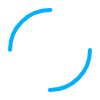
t = 0.00 s
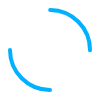
t = 0.25 s
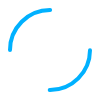
t = 0.50 s
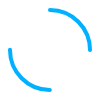
t = 0.75 s

The animated SVG that drew these frames (rendered in a browser with its animation timeline set to each time). Animation: 1 SMIL element (animateTransform=1); one cycle of 1.00 s, repeats indefinitely.

<svg width="100" height="100" xmlns="http://www.w3.org/2000/svg" preserveAspectRatio="xMidYMid" class="lds-dual-ring" style="background:0 0"><circle cx="50" cy="50" fill="none" stroke-linecap="round" r="40" stroke-width="4" stroke="#00b1ff" stroke-dasharray="62.83185307179586 62.83185307179586" transform="rotate(185.172 50 50)"><animateTransform attributeName="transform" type="rotate" calcMode="linear" values="0 50 50;360 50 50" keyTimes="0;1" dur="1s" begin="0s" repeatCount="indefinite"/></circle></svg>
